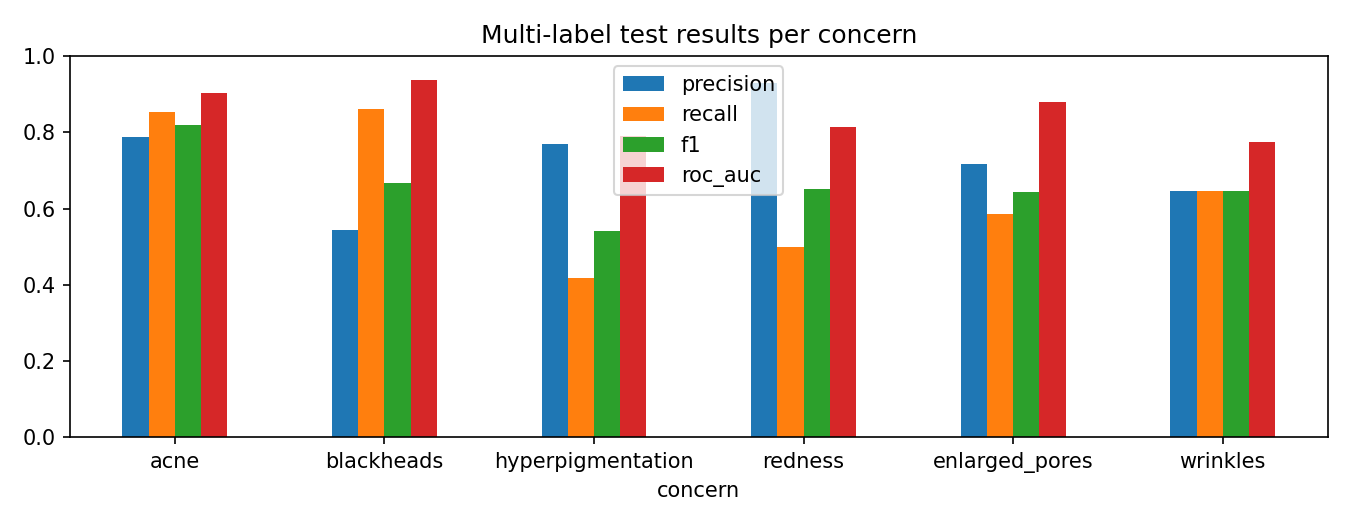

Data behind this chart, as committed beside it:
concern, threshold, precision, recall, f1, roc_auc, pr_auc, positives, negatives
acne, 0.6, 0.7864, 0.8526, 0.8182, 0.9037, 0.8811, 95, 142
blackheads, 0.4, 0.5441, 0.8605, 0.6667, 0.9361, 0.8383, 43, 194
hyperpigmentation, 0.5, 0.7692, 0.4167, 0.5405, 0.7911, 0.6636, 48, 189
redness, 0.55, 0.9286, 0.5, 0.65, 0.8144, 0.7081, 52, 185
enlarged_pores, 0.85, 0.717, 0.5846, 0.6441, 0.8806, 0.7196, 65, 172
wrinkles, 0.25, 0.6463, 0.6463, 0.6463, 0.7754, 0.7135, 82, 155
